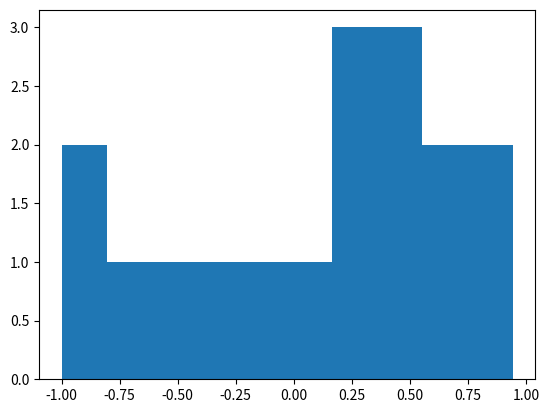

Reproduce this figure in Python. (Note: this script raises an exception after producing the figure.)
import matplotlib.pyplot as pl
import numpy as np

a = np.array([-0.86906864, -0.72122614, -0.18074998, -0.57190212, -0.25689268 ,-1. ,0.68713553 ,0.29597819, 0.45022949, 0.37550592, 0.86906864, 0.17437203, 0.48704826, 0.2235648, 0.72122614, 0.14387731, 0.94194514])

fig = pl.hist(a,normed=0)
pl.title('Mean')
pl.xlabel("value")
pl.ylabel("Frequency")
pl.show()